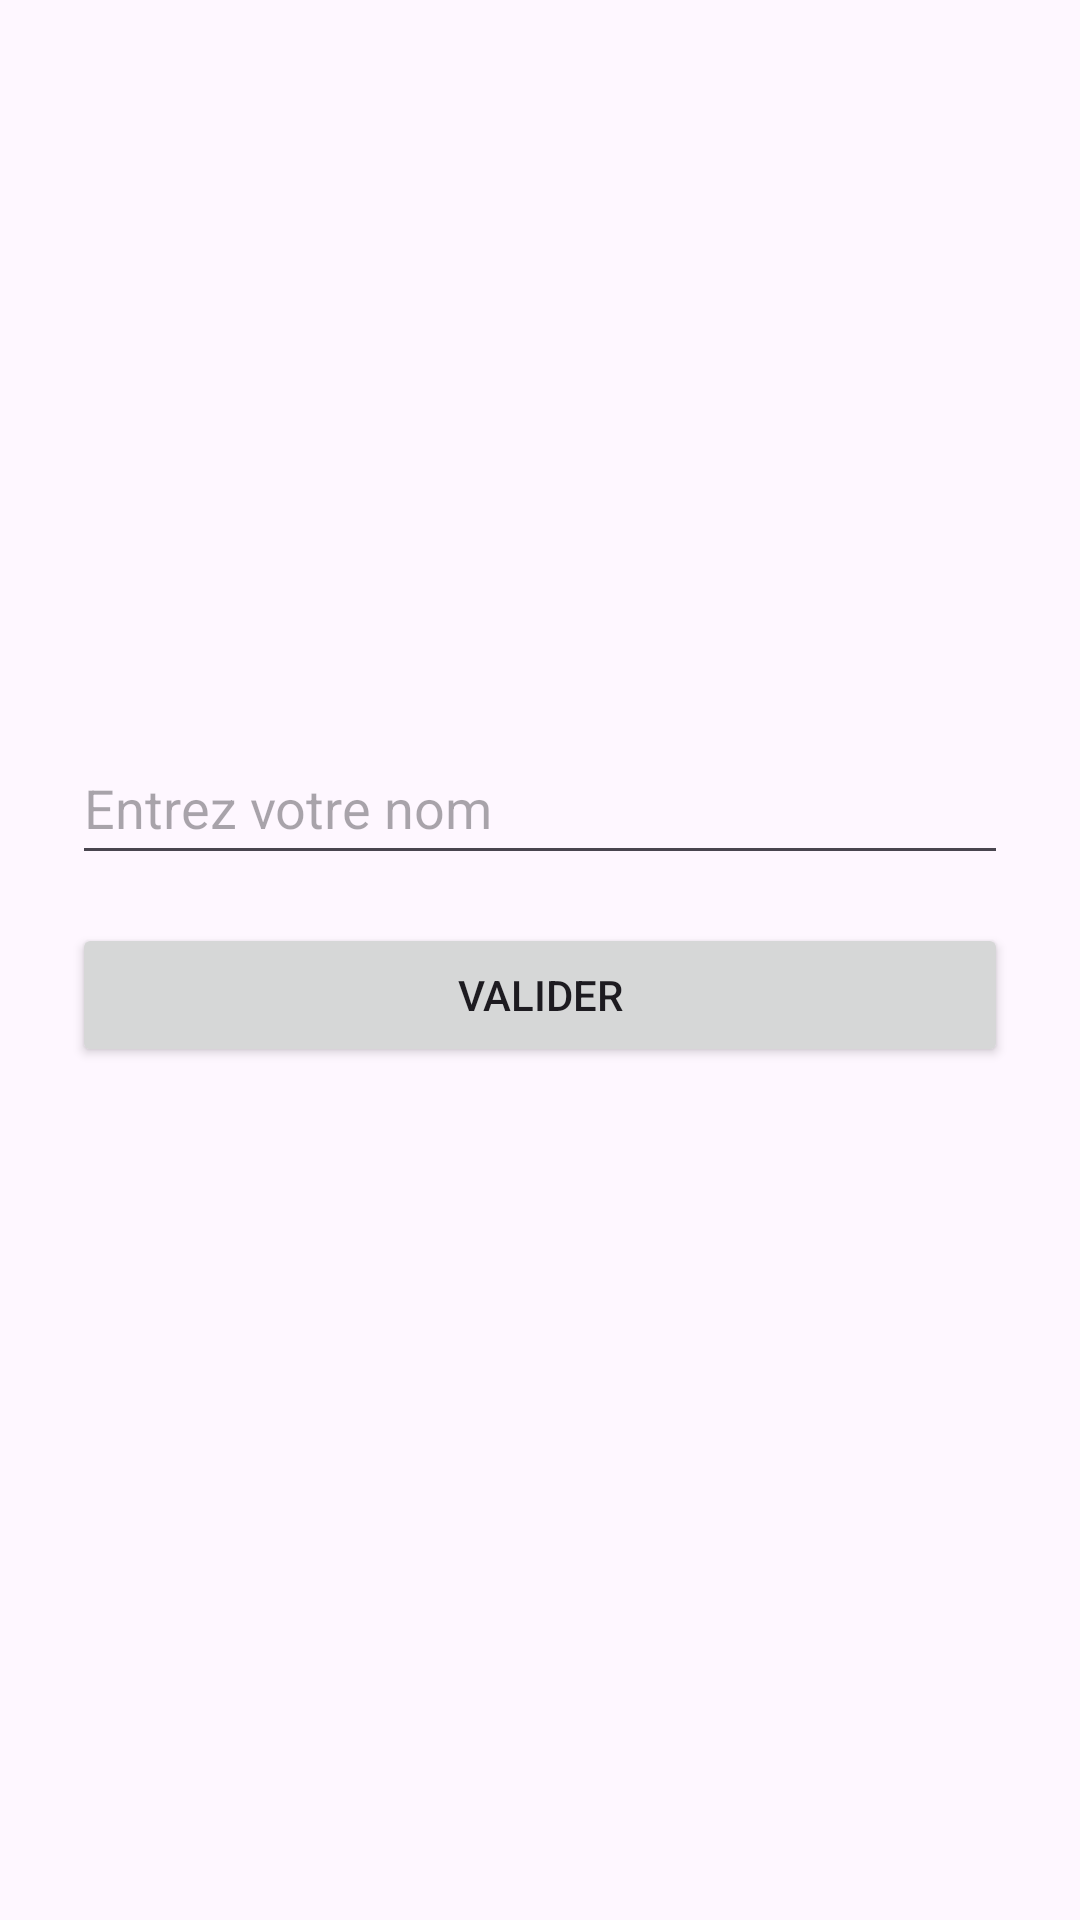

This screen was rendered from an Android layout file. Write that file and the resources it references.
<!-- AndroidManifest.xml: application theme Theme.TP_1___Composant -->
<!-- res/layout/activity_main.xml -->
<?xml version="1.0" encoding="utf-8"?>
<LinearLayout xmlns:android="http://schemas.android.com/apk/res/android"
    android:layout_width="match_parent"
    android:layout_height="match_parent"
    android:orientation="vertical"
    android:gravity="center"
    android:padding="24dp">

    <EditText
        android:id="@+id/etName"
        android:layout_width="match_parent"
        android:layout_height="wrap_content"
        android:hint="Entrez votre nom"
        android:inputType="textPersonName"
        android:minHeight="48dp"
        android:saveEnabled="false" />

    <Button
        android:id="@+id/btnSend"
        android:layout_width="match_parent"
        android:layout_height="wrap_content"
        android:layout_marginTop="16dp"
        android:text="Valider" />

    <TextView
        android:id="@+id/tvWelcome"
        android:layout_width="match_parent"
        android:layout_height="wrap_content"
        android:layout_marginTop="16dp"
        android:gravity="center"
        android:textSize="18sp" />

</LinearLayout>
<!-- resources referenced by this layout -->
<resources>
  <style name="Theme.TP_1___Composant" parent="Base.Theme.TP_1___Composant" />
  <style name="Base.Theme.TP_1___Composant" parent="Theme.Material3.DayNight.NoActionBar">
          
          
      </style>
</resources>
